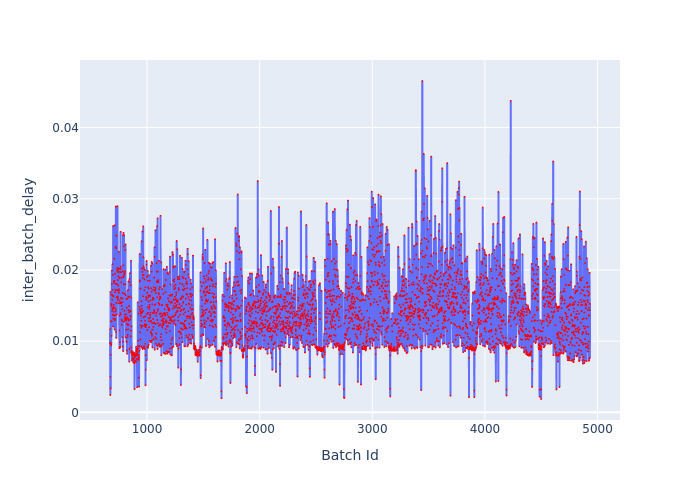

The data file committed next to this chart (first rows):
Batch Id, inter_batch_delay
671, 0.009716
672, 0.0117
673, 0.004998
674, 0.002439
675, 0.01692
676, 0.008104
677, 0.009797
678, 0.003363
679, 0.01279
680, 0.009594
681, 0.01655
682, 0.009436
683, 0.01522
684, 0.01074
685, 0.01498
686, 0.01278
687, 0.01804
688, 0.01992
689, 0.01648
690, 0.01428
691, 0.0158
692, 0.01465
693, 0.01721
694, 0.02082
695, 0.01932
696, 0.01369
697, 0.01451
698, 0.01638
699, 0.02617
700, 0.01315
701, 0.01207
702, 0.01623
703, 0.01511
704, 0.01412
705, 0.01843
706, 0.01479
707, 0.0136
708, 0.01817
709, 0.02158
710, 0.01468
711, 0.01845
712, 0.01164
713, 0.02627
714, 0.01295
715, 0.01945
716, 0.01689
717, 0.01314
718, 0.01367
719, 0.01718
720, 0.02323
721, 0.01418
722, 0.01447
723, 0.0289
724, 0.01801
725, 0.01129
726, 0.02307
727, 0.01046
728, 0.01538
729, 0.02483
730, 0.01615
... 4,203 more rows
